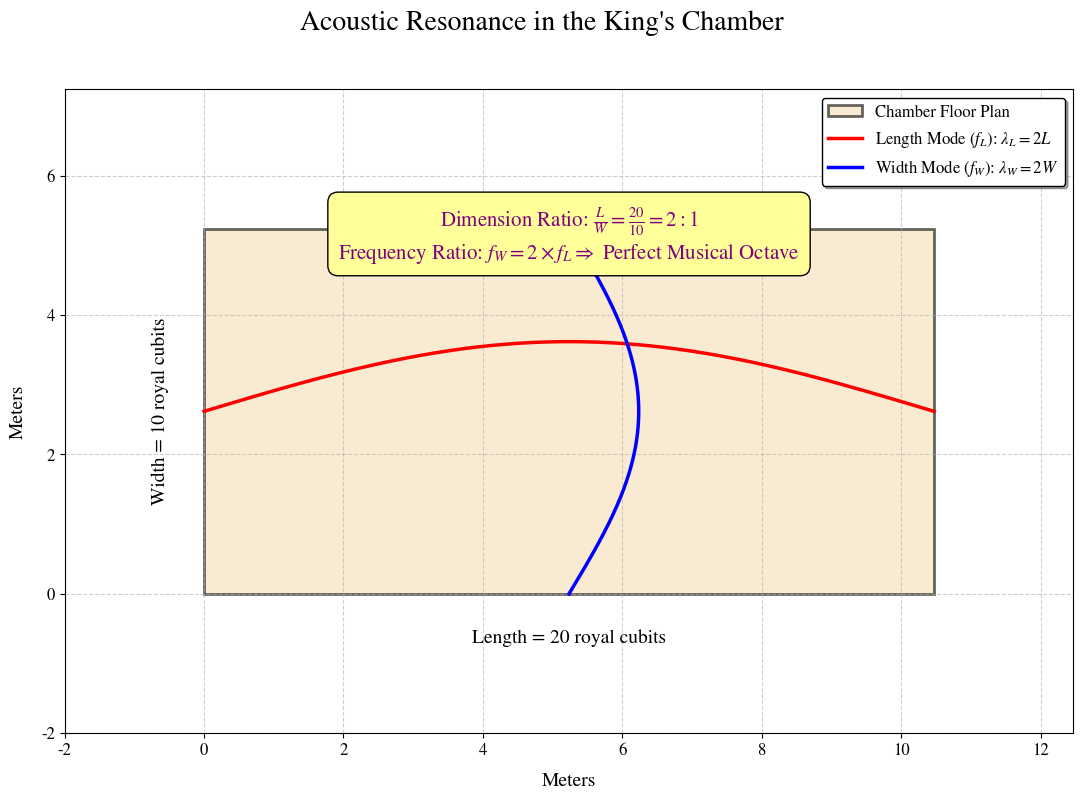

Here is the Python script that generated this plot:
import numpy as np
import matplotlib.pyplot as plt
import matplotlib.patches as patches

# --- Setup for Consistent, Publication-Quality Fonts ---
# Use a serif font that mimics the 'LaTeX' look of the previous figures.
plt.rcParams['font.family'] = 'serif'
plt.rcParams['font.serif'] = ['STIXGeneral', 'Times New Roman', 'DejaVu Serif']
plt.rcParams['mathtext.fontset'] = 'stix'
plt.rcParams['axes.titlesize'] = 18
plt.rcParams['axes.labelsize'] = 14
plt.rcParams['xtick.labelsize'] = 12
plt.rcParams['ytick.labelsize'] = 12
plt.rcParams['legend.fontsize'] = 12
plt.rcParams['figure.titlesize'] = 20


# --- Constants and Dimensions ---
ROYAL_CUBIT = np.pi / 6  # ≈ 0.5236 meters
L_CUBITS = 20
W_CUBITS = 10
L_METERS = L_CUBITS * ROYAL_CUBIT  # ≈ 10.47 m
W_METERS = W_CUBITS * ROYAL_CUBIT  # ≈ 5.23 m

# --- Figure Creation ---
fig, ax = plt.subplots(figsize=(12, 8))
fig.suptitle('Acoustic Resonance in the King\'s Chamber', y=0.98)

# --- Draw the Chamber ---
chamber = patches.Rectangle(
    (0, 0), L_METERS, W_METERS,
    linewidth=2, edgecolor='black', facecolor='#F5DEB3', alpha=0.6,
    label='Chamber Floor Plan'
)
ax.add_patch(chamber)


# --- Illustrate the Standing Waves (The Octave) ---
# The fundamental mode is half a sine wave (n=1)
# Amplitude for visualization
amplitude = 1.0

# 1. Longitudinal Wave (Length)
x_wave_L = np.linspace(0, L_METERS, 500)
# Wavelength lambda_L = 2 * L
y_wave_L = W_METERS / 2 + amplitude * np.sin(np.pi * x_wave_L / L_METERS)
ax.plot(x_wave_L, y_wave_L, color='red', lw=2.5, label=r'Length Mode ($f_L$): $\lambda_L = 2L$')

# 2. Transverse Wave (Width)
y_wave_W = np.linspace(0, W_METERS, 500)
# Wavelength lambda_W = 2 * W
x_wave_W = L_METERS / 2 + amplitude * np.sin(np.pi * y_wave_W / W_METERS)
ax.plot(x_wave_W, y_wave_W, color='blue', lw=2.5, label=r'Width Mode ($f_W$): $\lambda_W = 2W$')


# --- Add Annotations and Labels ---
# Dimension Labels
ax.text(L_METERS / 2, -0.5, f'Length = {L_CUBITS} royal cubits', ha='center', va='top', fontsize=14)
ax.text(-0.5, W_METERS / 2, f'Width = {W_CUBITS} royal cubits', ha='right', va='center', fontsize=14, rotation='vertical')

# Central Annotation Box
bbox_props = dict(boxstyle="round,pad=0.5", fc="#FFFF99", ec="black", lw=1)
ax.text(
    L_METERS / 2, W_METERS * 0.9,
    r'Dimension Ratio: $\frac{L}{W} = \frac{20}{10} = 2:1$' '\n'
    r'Frequency Ratio: $f_W = 2 \times f_L \Rightarrow$ Perfect Musical Octave',
    ha='center', va='bottom', fontsize=15, color='purple', bbox=bbox_props
)


# --- Final Plot Adjustments ---
ax.set_xlabel('Meters', fontsize=14, labelpad=10)
ax.set_ylabel('Meters', fontsize=14, labelpad=10)
ax.set_aspect('equal')
ax.grid(True, linestyle='--', alpha=0.6)

# Set axis limits to give some padding
ax.set_xlim(-2, L_METERS + 2)
ax.set_ylim(-2, W_METERS + 2)

ax.legend(loc='upper right', frameon=True, shadow=True, edgecolor='black')

plt.tight_layout(rect=[0, 0, 1, 0.95]) # Adjust for suptitle
plt.show()